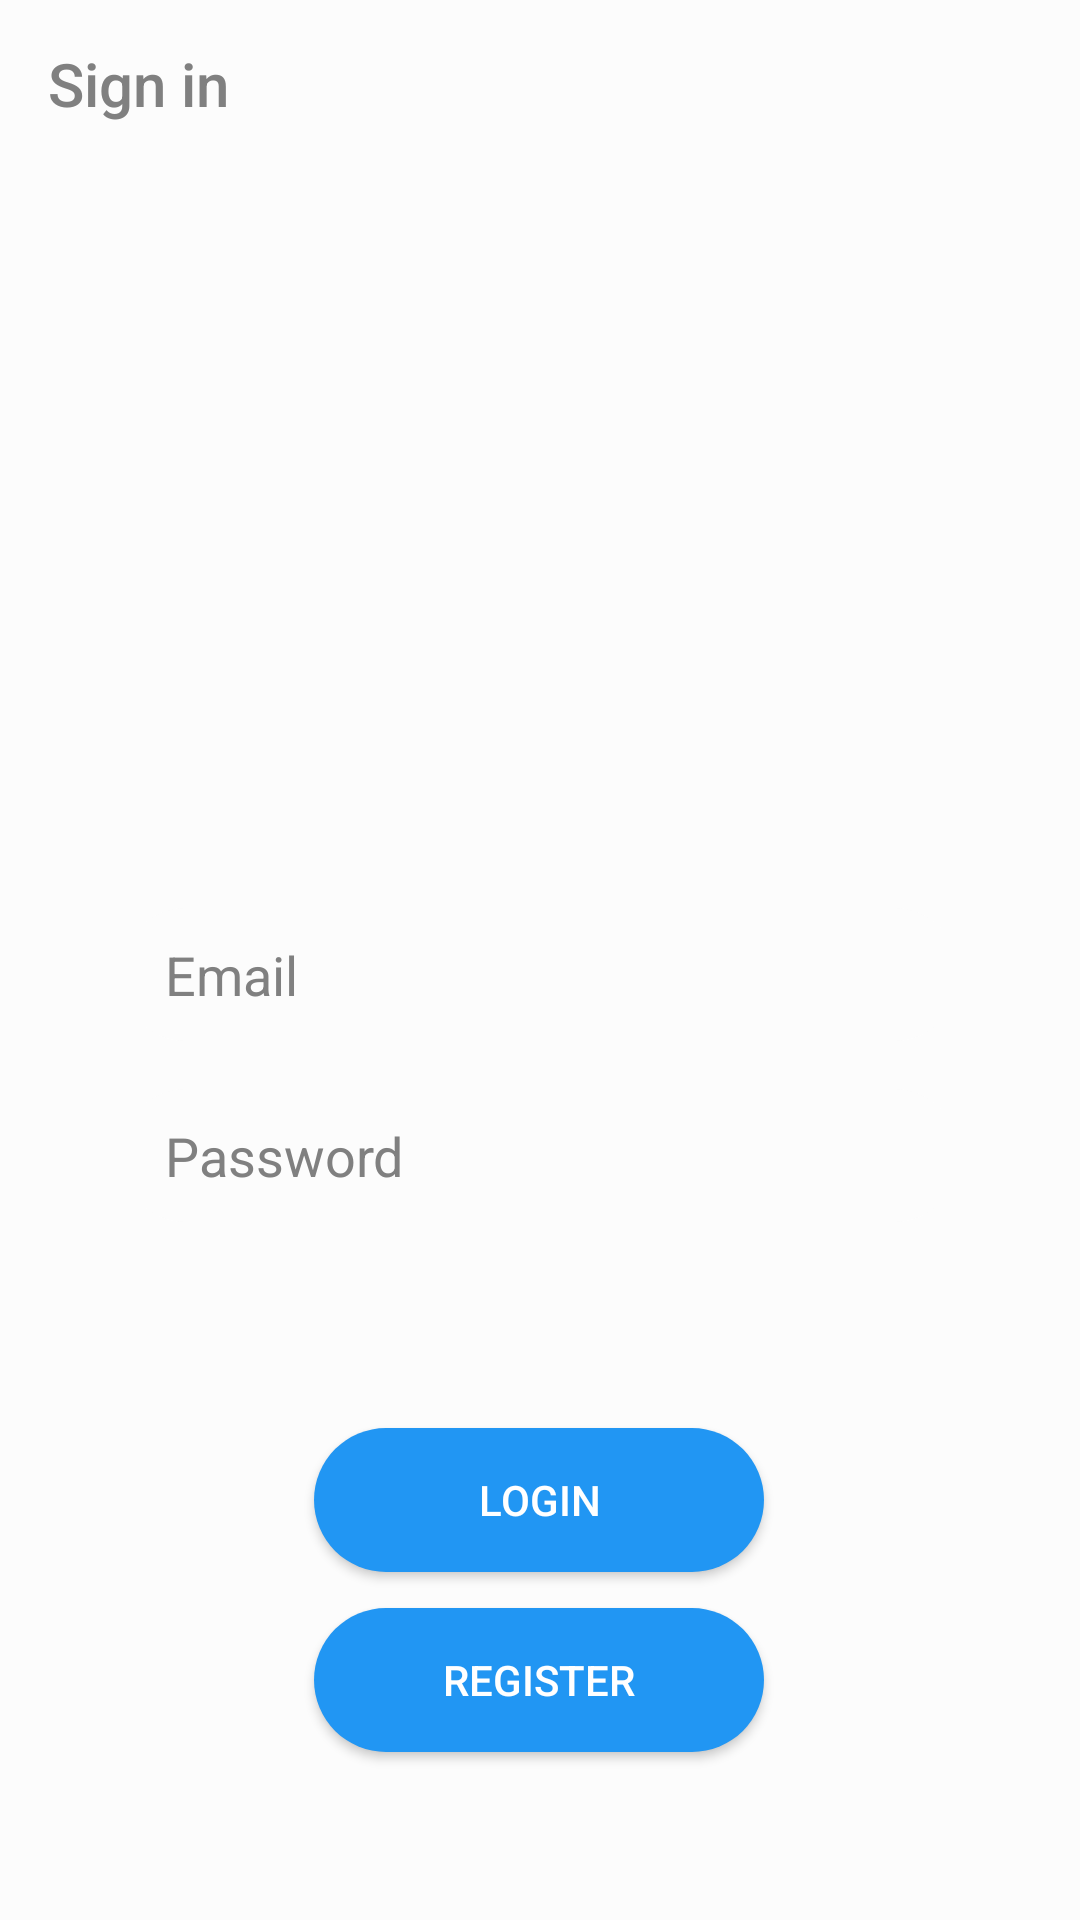

Android layout source for this screen:
<!-- AndroidManifest.xml: application theme AppTheme -->
<!-- res/layout/activity_login.xml -->
<?xml version="1.0" encoding="utf-8"?>
<android.support.constraint.ConstraintLayout xmlns:android="http://schemas.android.com/apk/res/android"
    xmlns:app="http://schemas.android.com/apk/res-auto"
    xmlns:tools="http://schemas.android.com/tools"
    android:layout_width="match_parent"
    android:layout_height="match_parent"
    tools:context=".Activity.LoginActivity"
    android:background="?attr/appBackground">

    <android.support.v7.widget.Toolbar
        android:id="@+id/login_activity_toolbar"
        android:layout_width="match_parent"
        android:layout_height="wrap_content"
        android:background="?attr/appBackground"
        app:layout_constraintEnd_toEndOf="parent"
        app:layout_constraintStart_toStartOf="parent"
        app:layout_constraintTop_toTopOf="parent"
        app:title="Sign in"
        app:titleTextColor="?attr/textColor"></android.support.v7.widget.Toolbar>

    <android.support.constraint.Guideline
        android:id="@+id/guideline"
        android:layout_width="wrap_content"
        android:layout_height="wrap_content"
        android:orientation="horizontal"
        app:layout_constraintGuide_begin="355dp" />

    <EditText
        android:textColor="?attr/textColor"
        android:id="@+id/email_input"
        android:layout_width="280dp"
        android:layout_height="wrap_content"
        android:layout_marginBottom="8dp"
        android:background="@drawable/edit_text_style"
        android:ems="10"
        android:hint="Email"
        android:inputType="textPersonName"
        app:layout_constraintBottom_toTopOf="@+id/guideline"
        app:layout_constraintEnd_toEndOf="parent"
        app:layout_constraintStart_toStartOf="parent" />

    <EditText
        android:textColor="?attr/textColor"
        android:id="@+id/password_input"
        android:layout_width="280dp"
        android:layout_height="wrap_content"
        android:layout_marginTop="8dp"
        android:background="@drawable/edit_text_style"
        android:ems="10"
        android:hint="Password"
        android:inputType="textPassword"
        app:layout_constraintEnd_toEndOf="parent"
        app:layout_constraintStart_toStartOf="parent"
        app:layout_constraintTop_toTopOf="@+id/guideline" />

    <Button
        android:id="@+id/login_button"
        android:layout_width="150dp"
        android:layout_height="wrap_content"
        android:layout_marginBottom="12dp"
        android:background="@drawable/button_style"
        android:onClick="login"
        android:text="Login"
        android:textColor="#fff"
        app:layout_constraintBottom_toTopOf="@+id/register_button"
        app:layout_constraintEnd_toEndOf="parent"
        app:layout_constraintHorizontal_bias="0.498"
        app:layout_constraintStart_toStartOf="parent" />

    <Button
        android:id="@+id/register_button"
        android:layout_width="150dp"
        android:layout_height="wrap_content"
        android:layout_marginBottom="56dp"
        android:background="@drawable/button_style"
        android:onClick="register"
        android:text="Register"
        android:textColor="#fff"
        app:layout_constraintBottom_toBottomOf="parent"
        app:layout_constraintEnd_toEndOf="parent"
        app:layout_constraintHorizontal_bias="0.498"
        app:layout_constraintStart_toStartOf="parent" />


    <ProgressBar
        android:id="@+id/login_progress_bar"
        style="?android:attr/progressBarStyle"
        android:layout_width="wrap_content"
        android:layout_height="wrap_content"
        app:layout_constraintBottom_toBottomOf="@+id/login_button"
        app:layout_constraintEnd_toEndOf="@+id/login_button"
        app:layout_constraintHorizontal_bias="0.475"
        app:layout_constraintStart_toStartOf="@+id/login_button"
        app:layout_constraintTop_toTopOf="@+id/login_button"
        app:layout_constraintVertical_bias="0.0" />

</android.support.constraint.ConstraintLayout>
<!-- resources referenced by this layout -->
<resources>
  <!-- drawable button_style (drawable) -->
  <?xml version="1.0" encoding="utf-8"?>
  <shape xmlns:android="http://schemas.android.com/apk/res/android">
      <solid android:color="?attr/buttonBackground" />
      <corners android:radius="30dp" />
  </shape>
  <!-- drawable edit_text_style (drawable) -->
  <?xml version="1.0" encoding="utf-8"?>
  <shape xmlns:android="http://schemas.android.com/apk/res/android">
      <solid android:color="?attr/cardBackground"/>
      <corners android:radius="30dp" />
      <padding android:right="10dp" android:top="10dp" android:bottom="10dp" android:left="15dp"/>
  </shape>
  <style name="AppTheme" parent="Theme.AppCompat.Light.NoActionBar">
          
          <item name="colorPrimary">@color/colorPrimaryLight</item>
          <item name="colorPrimaryDark">@color/colorPrimaryDarkLight</item>
          <item name="colorAccent">@color/colorAccentLight</item>
          <item name="appBackground">@color/backgroundColorLight</item>
          <item name="cardBackground">@color/cardBackgroundColorLight</item>
          <item name="textColor">@color/textColorLight</item>
          <item name="tintColor">@color/tintColorLight</item>
          <item name="buttonBackground">@color/buttonBackgroundLight</item>
          <item name="android:textColorHint">@color/textColorLight</item>
  
          <item name="android:windowAnimationStyle">@style/WindowTransitionAnimation</item>
      </style>
  <color name="colorPrimaryLight">#fff</color>
  <color name="colorPrimaryDarkLight">#fff</color>
  <color name="colorAccentLight">#0589e1</color>
  <color name="backgroundColorLight">#fcfcfc</color>
  <color name="cardBackgroundColorLight">#fcfcfc</color>
  <color name="textColorLight">#808080</color>
  <color name="tintColorLight">#000000</color>
  <color name="buttonBackgroundLight">#2196F3</color>
  <style name="WindowTransitionAnimation">
          <item name="android:windowEnterAnimation">@android:anim/fade_in</item>
          <item name="android:windowExitAnimation">@android:anim/fade_out</item>
      </style>
</resources>
